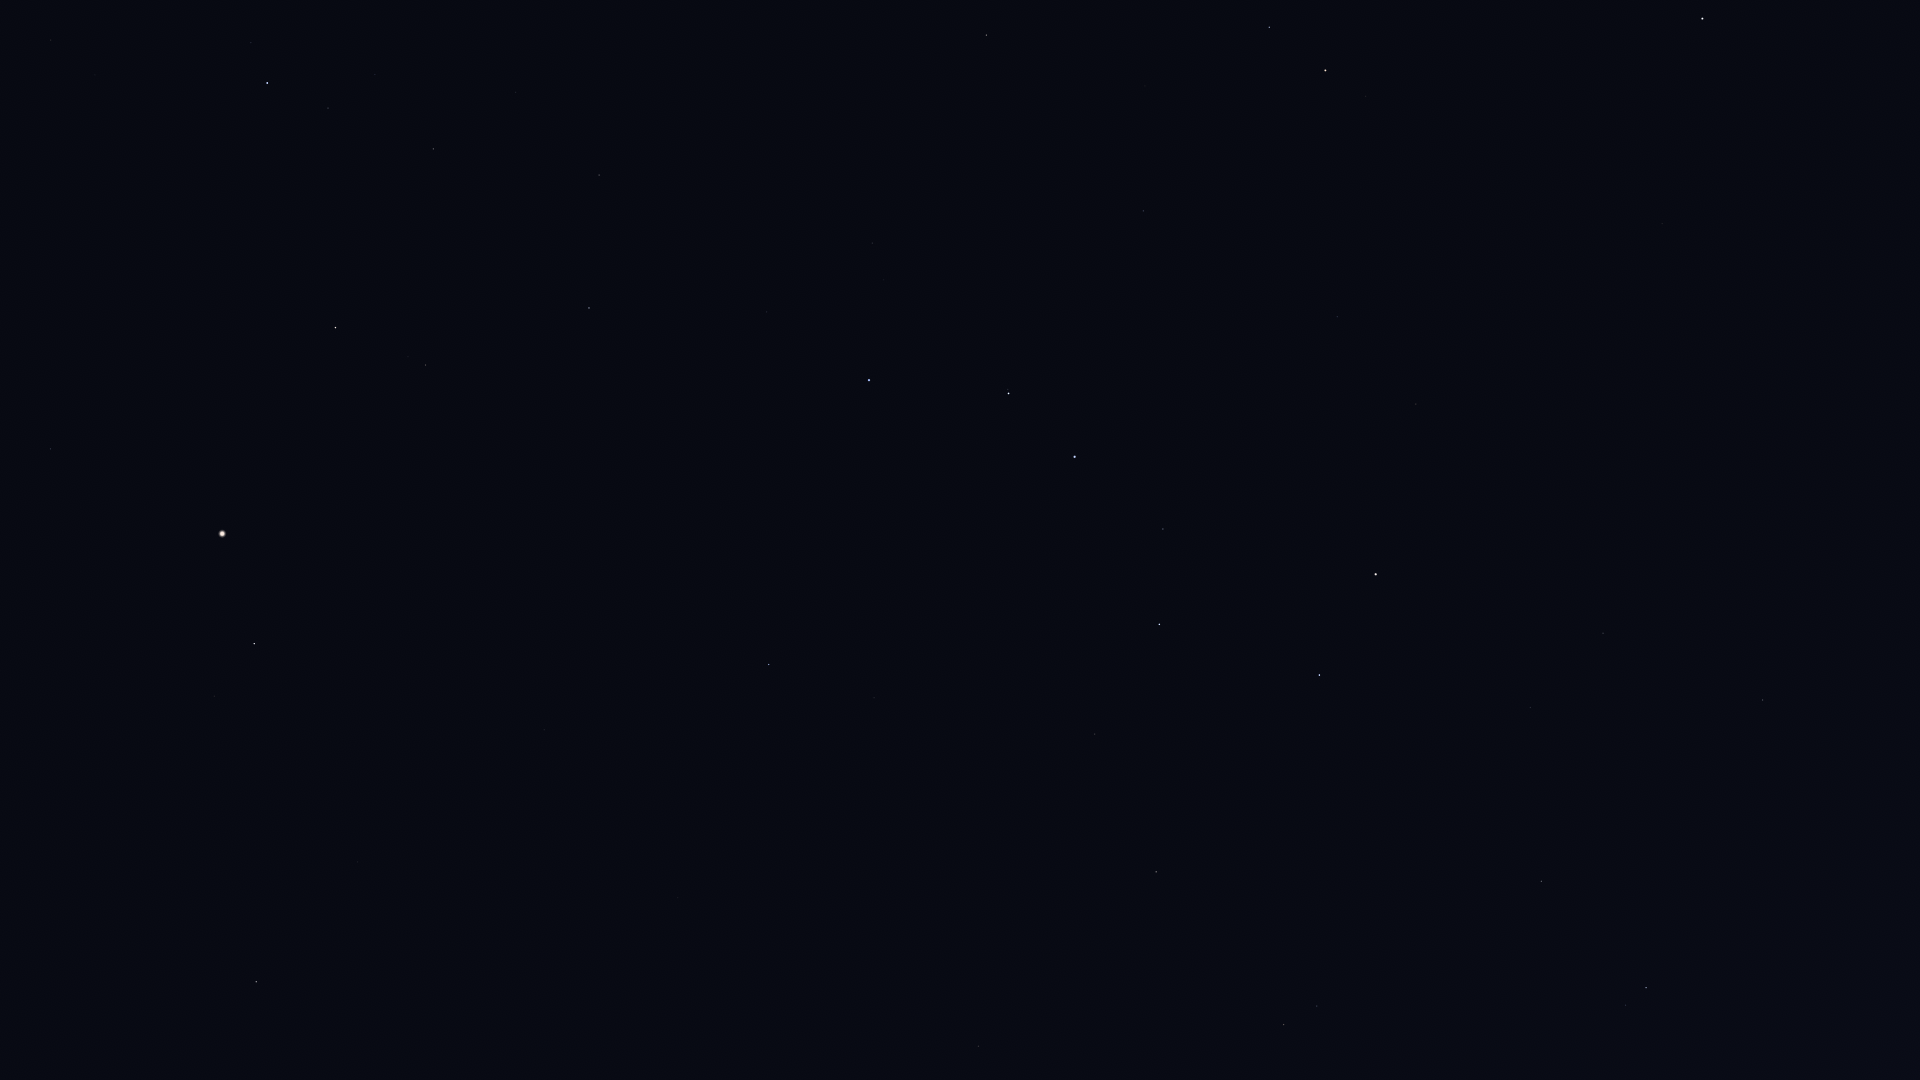

Values plotted in this chart, from the file beside it:
Star_ID, Name, X, Y
25110, HIP 25110, 1902, 166
40687, Násti, 1795, 681
41704, Muscida, 1763, 700
44127, Talitha, 1646, 988
44471, Alkaphrah, 1626, 1005
46471, Intercrus, 1521, 1018
50372, Tania Borealis, 1317, 1006
50801, Tania Australis, 1284, 1025
53721, Chalawan, 1140, 967
53910, Merak, 1319, 675
54061, Dubhe, 1376, 574
54539, HIP 54539, 1156, 872
55219, Alula Borealis, 979, 1046
56211, Giausar, 1416, 404
57399, Taiyangshou, 1095, 734
57820, Aniara, 1221, 568
58001, Phecda, 1159, 624
58952, Tonatiuh, 1481, 242
59774, Megrez, 1163, 529
61177, Funi, 1417, 252
61281, HIP 61281, 1337, 317
61317, Chara, 874, 698
62223, La Superba, 915, 611
62423, Tianyi, 1269, 335
62956, Alioth, 1075, 457
63076, Taiyi, 1236, 338
63125, Cor Caroli, 769, 665
63608, Vindemiatrix, 256, 982
64241, Diadem, 358, 862
64394, HIP 64394, 544, 730
65378, Mizar, 1009, 394
65477, Alcor, 1008, 389
66192, Liesma, 972, 378
67301, Alkaid, 869, 380
67459, HIP 67459, 214, 696
67927, Muphrid, 254, 644
68756, Thuban, 1143, 211
69673, Arcturus, 222, 534
69732, Xuange, 767, 312
71053, HIP 71053, 426, 365
71075, Seginus, 589, 308
71795, HIP 71795, 51, 449
72105, Izar, 335, 328
72487, Merga, 731, 195
72607, Kochab, 1325, 70
72845, Arcalís, 128, 348
73136, Baekdu, 1340, 59
73555, Nekkar, 599, 175
74961, Nikawiy, 615, 100
75097, Pherkad, 1269, 27
75411, Alkalurops, 516, 92
75458, Edasich, 986, 35
75695, Nusakan, 328, 108
76127, HIP 76127, 375, 75
76267, Alphecca, 267, 83
76952, HIP 76952, 251, 43
77450, Gudja, 51, 40
77512, HIP 77512, 241, 7
